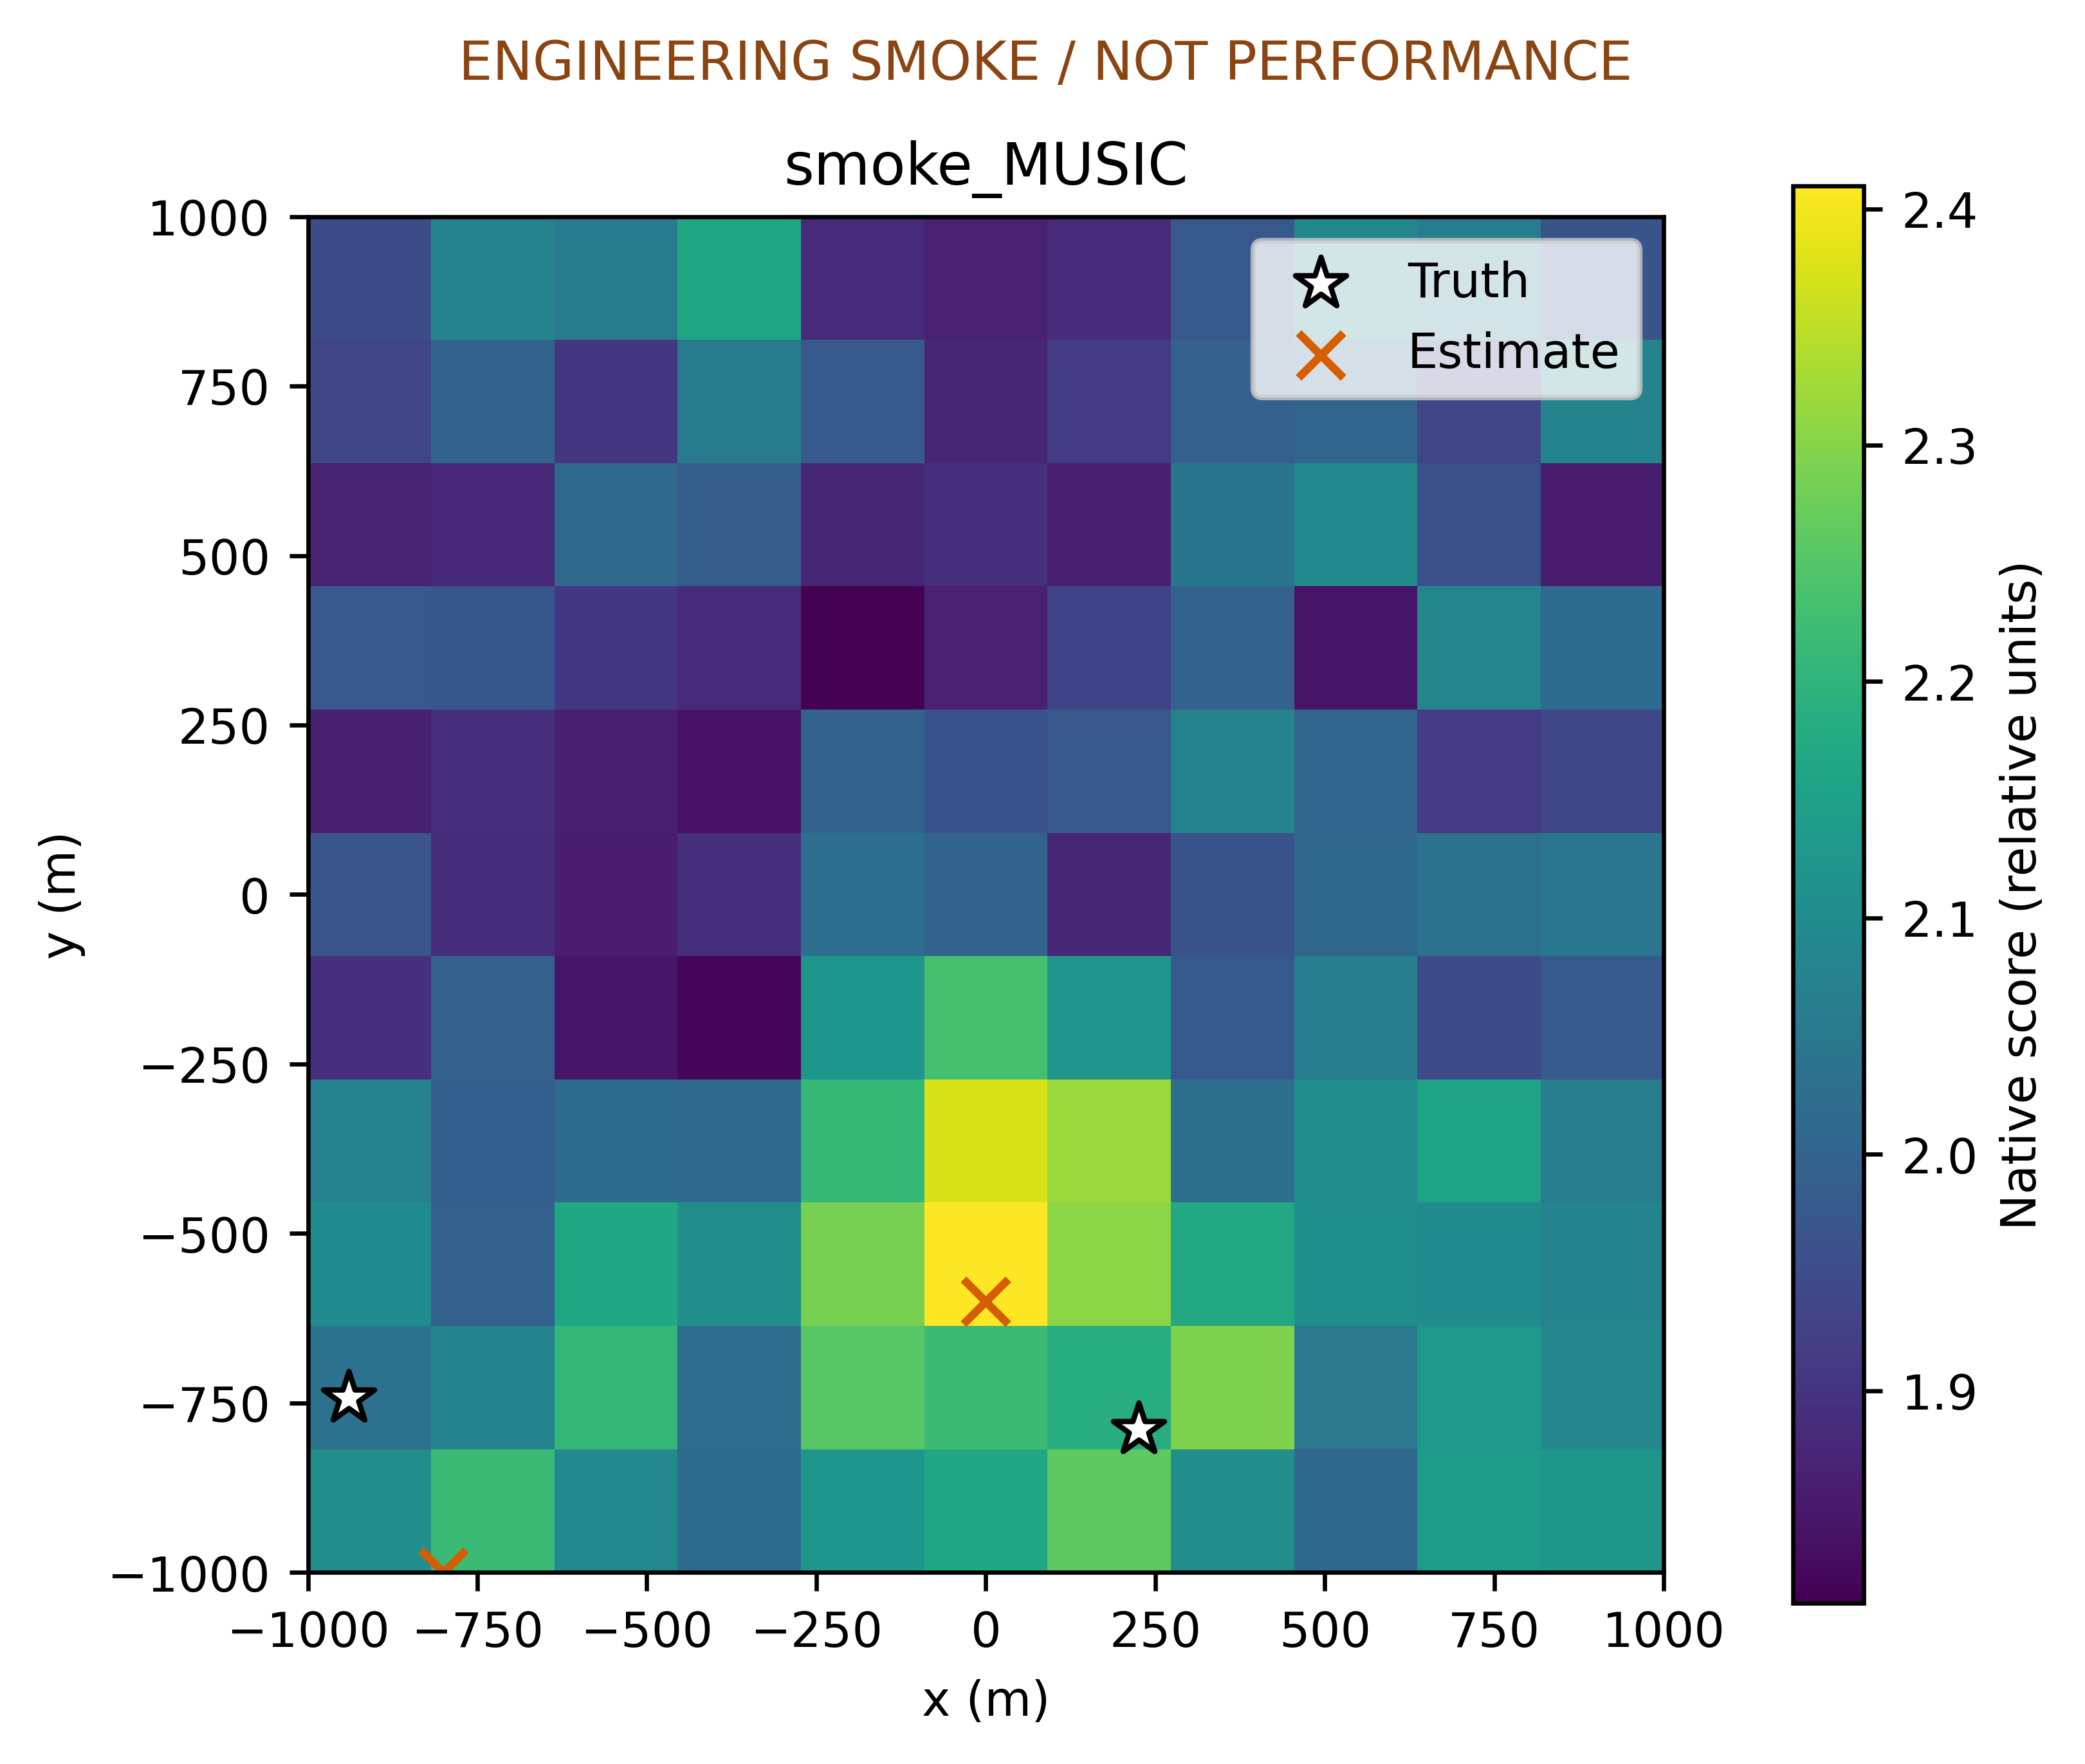

Source data for this figure (header and first rows):
x_m, y_m, score
-1000, -1000, 2.105
-800.0, -1000, 2.219
-600.0, -1000, 2.093
-400.0, -1000, 2.021
-200.0, -1000, 2.125
0.0, -1000, 2.167
200.0, -1000, 2.262
400.0, -1000, 2.106
600.0, -1000, 2.01
800.0, -1000, 2.139
1000, -1000, 2.128
-1000, -800.0, 2.034
-800.0, -800.0, 2.08
-600.0, -800.0, 2.209
-400.0, -800.0, 2.025
-200.0, -800.0, 2.253
0.0, -800.0, 2.219
200.0, -800.0, 2.183
400.0, -800.0, 2.293
600.0, -800.0, 2.049
800.0, -800.0, 2.129
1000, -800.0, 2.087
-1000, -600.0, 2.102
-800.0, -600.0, 1.993
-600.0, -600.0, 2.17
-400.0, -600.0, 2.107
-200.0, -600.0, 2.286
0.0, -600.0, 2.41
200.0, -600.0, 2.306
400.0, -600.0, 2.172
600.0, -600.0, 2.11
800.0, -600.0, 2.099
1000, -600.0, 2.08
-1000, -400.0, 2.073
-800.0, -400.0, 1.99
-600.0, -400.0, 2.021
-400.0, -400.0, 2.018
-200.0, -400.0, 2.211
0.0, -400.0, 2.373
200.0, -400.0, 2.321
400.0, -400.0, 2.032
600.0, -400.0, 2.104
800.0, -400.0, 2.156
1000, -400.0, 2.062
-1000, -200.0, 1.893
-800.0, -200.0, 1.995
-600.0, -200.0, 1.848
-400.0, -200.0, 1.817
-200.0, -200.0, 2.126
0.0, -200.0, 2.233
200.0, -200.0, 2.122
400.0, -200.0, 1.976
600.0, -200.0, 2.066
800.0, -200.0, 1.949
1000, -200.0, 1.977
-1000, 0.0, 1.968
-800.0, 0.0, 1.889
-600.0, 0.0, 1.857
-400.0, 0.0, 1.892
-200.0, 0.0, 2.027
... 61 more rows
